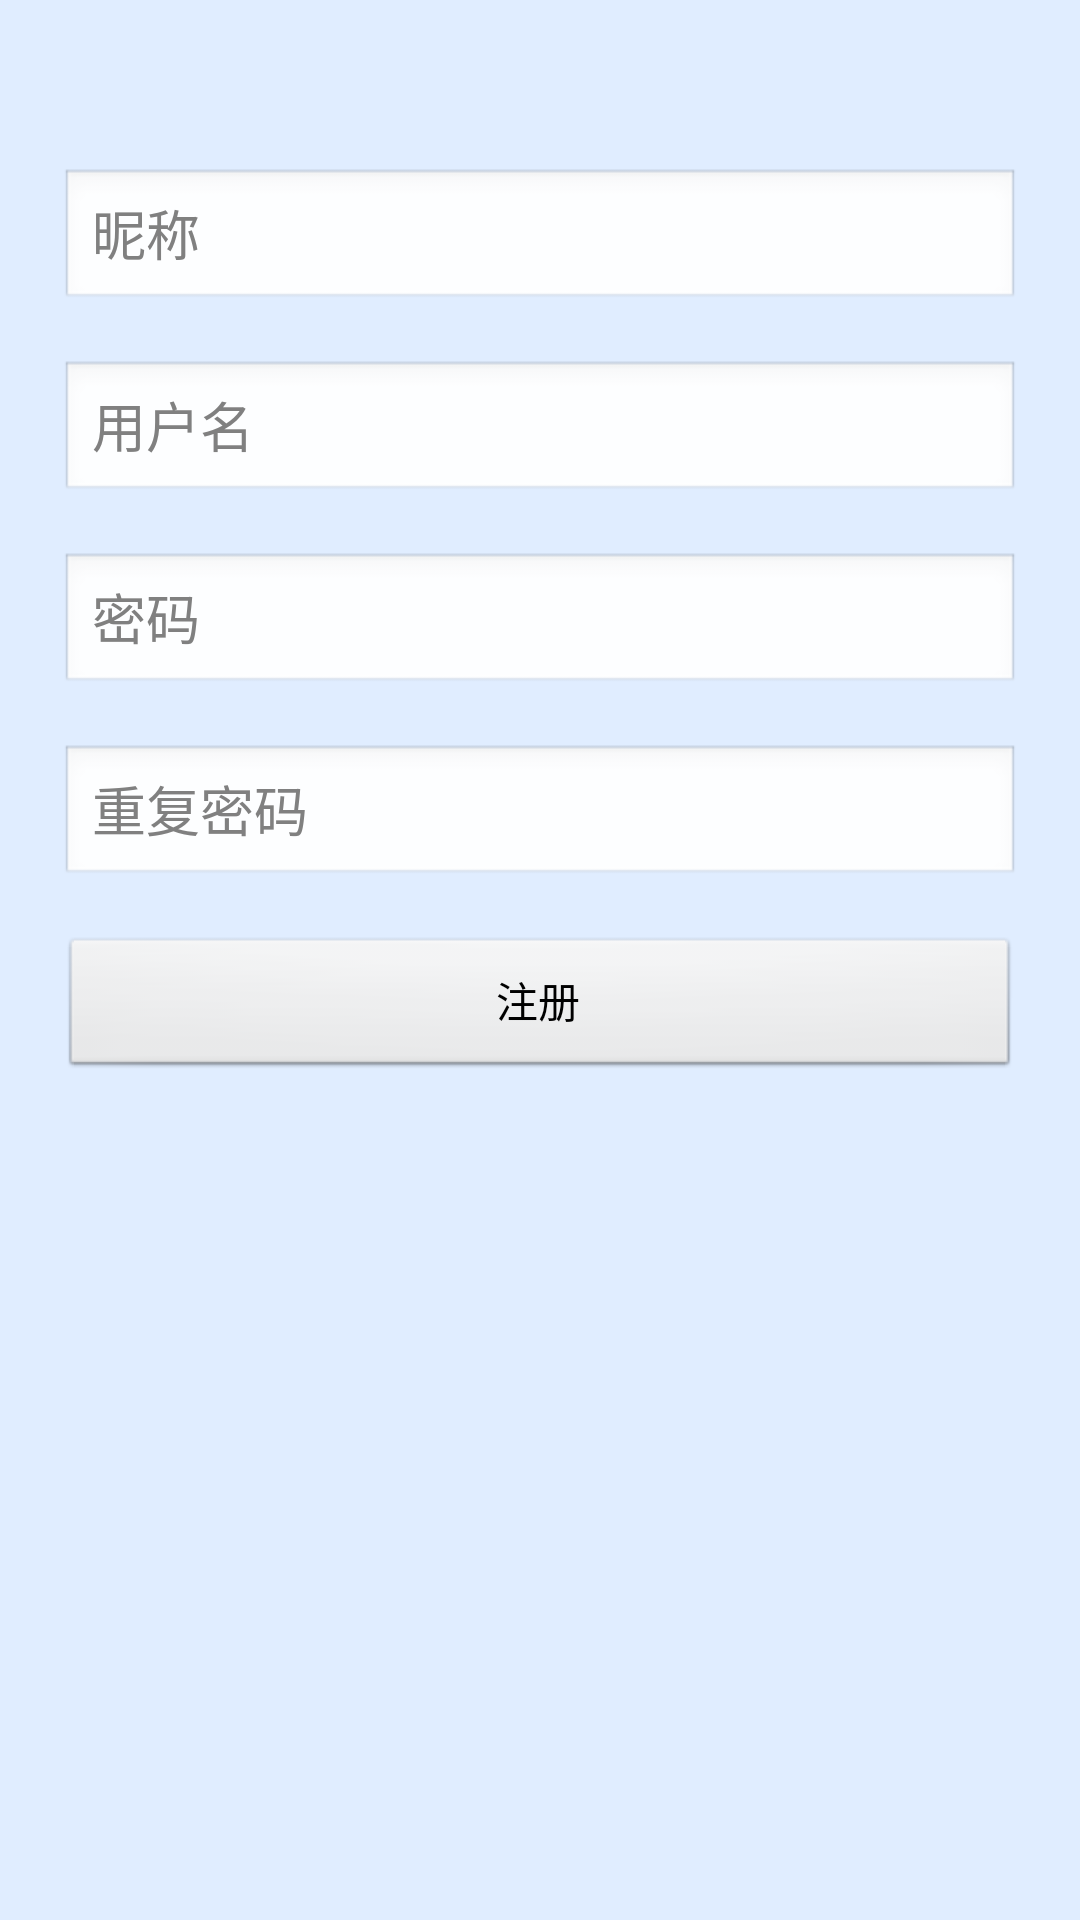

The Android layout XML behind this screen, and the referenced resources:
<!-- AndroidManifest.xml: application theme AppTheme -->
<!-- res/layout/acty_regist.xml -->
<?xml version="1.0" encoding="utf-8"?>

<LinearLayout xmlns:android="http://schemas.android.com/apk/res/android"
    android:layout_width="match_parent"
    android:layout_height="match_parent"
    android:background="#E0EDFF"
    android:orientation="vertical"
    android:paddingLeft="20dp"
    android:paddingRight="20dp"
    android:paddingTop="40dp" >

    <EditText
        android:id="@+id/et_nickname"     android:layout_marginTop="16dp"
        android:layout_width="match_parent"
        android:layout_height="wrap_content"
        android:hint="@string/hint_nickname" >
    </EditText>

    <EditText
        android:id="@+id/et_username"     android:layout_marginTop="16dp"
        android:layout_width="match_parent"
        android:layout_height="wrap_content"
        android:hint="@string/hint_username" >
    </EditText>

    <EditText
        android:id="@+id/et_password"
        android:layout_width="match_parent"
        android:layout_height="wrap_content"
        android:layout_marginTop="16dp"
        android:hint="@string/hint_password"
        android:inputType="textPassword" >
    </EditText>

    <EditText
        android:id="@+id/et_password_comfirm"
        android:layout_width="match_parent"
        android:layout_height="wrap_content"
        android:layout_marginTop="16dp"
        android:hint="@string/hint_password_comfirm"
        android:inputType="textPassword" >
    </EditText>

    <Button
        android:id="@+id/btn_login"
        android:layout_width="match_parent"
        android:layout_height="wrap_content"
        android:layout_marginTop="16dp"
        android:text="@string/regist" />

</LinearLayout>
<!-- resources referenced by this layout -->
<resources>
  <string name="hint_nickname">昵称</string>
  <string name="hint_password">密码</string>
  <string name="hint_password_comfirm">重复密码</string>
  <string name="hint_username">用户名</string>
  <string name="regist">注册</string>
  <style name="AppTheme" parent="AppBaseTheme">
          <item name="android:windowAnimationStyle">@style/Animations.activity</item>
          <item name="android:windowBackground">@android:color/white</item>
          <item name="android:displayOptions">showCustom</item>
      </style>
  <style name="AppBaseTheme" parent="android:Theme.Light" />
  <style name="Animations.activity">
          <item name="android:activityOpenEnterAnimation">@anim/push_left_in</item>
          <item name="android:activityOpenExitAnimation">@anim/push_left_out</item>
          <item name="android:activityCloseEnterAnimation">@anim/push_right_in</item>
          <item name="android:activityCloseExitAnimation">@anim/push_right_out</item>
      </style>
</resources>
